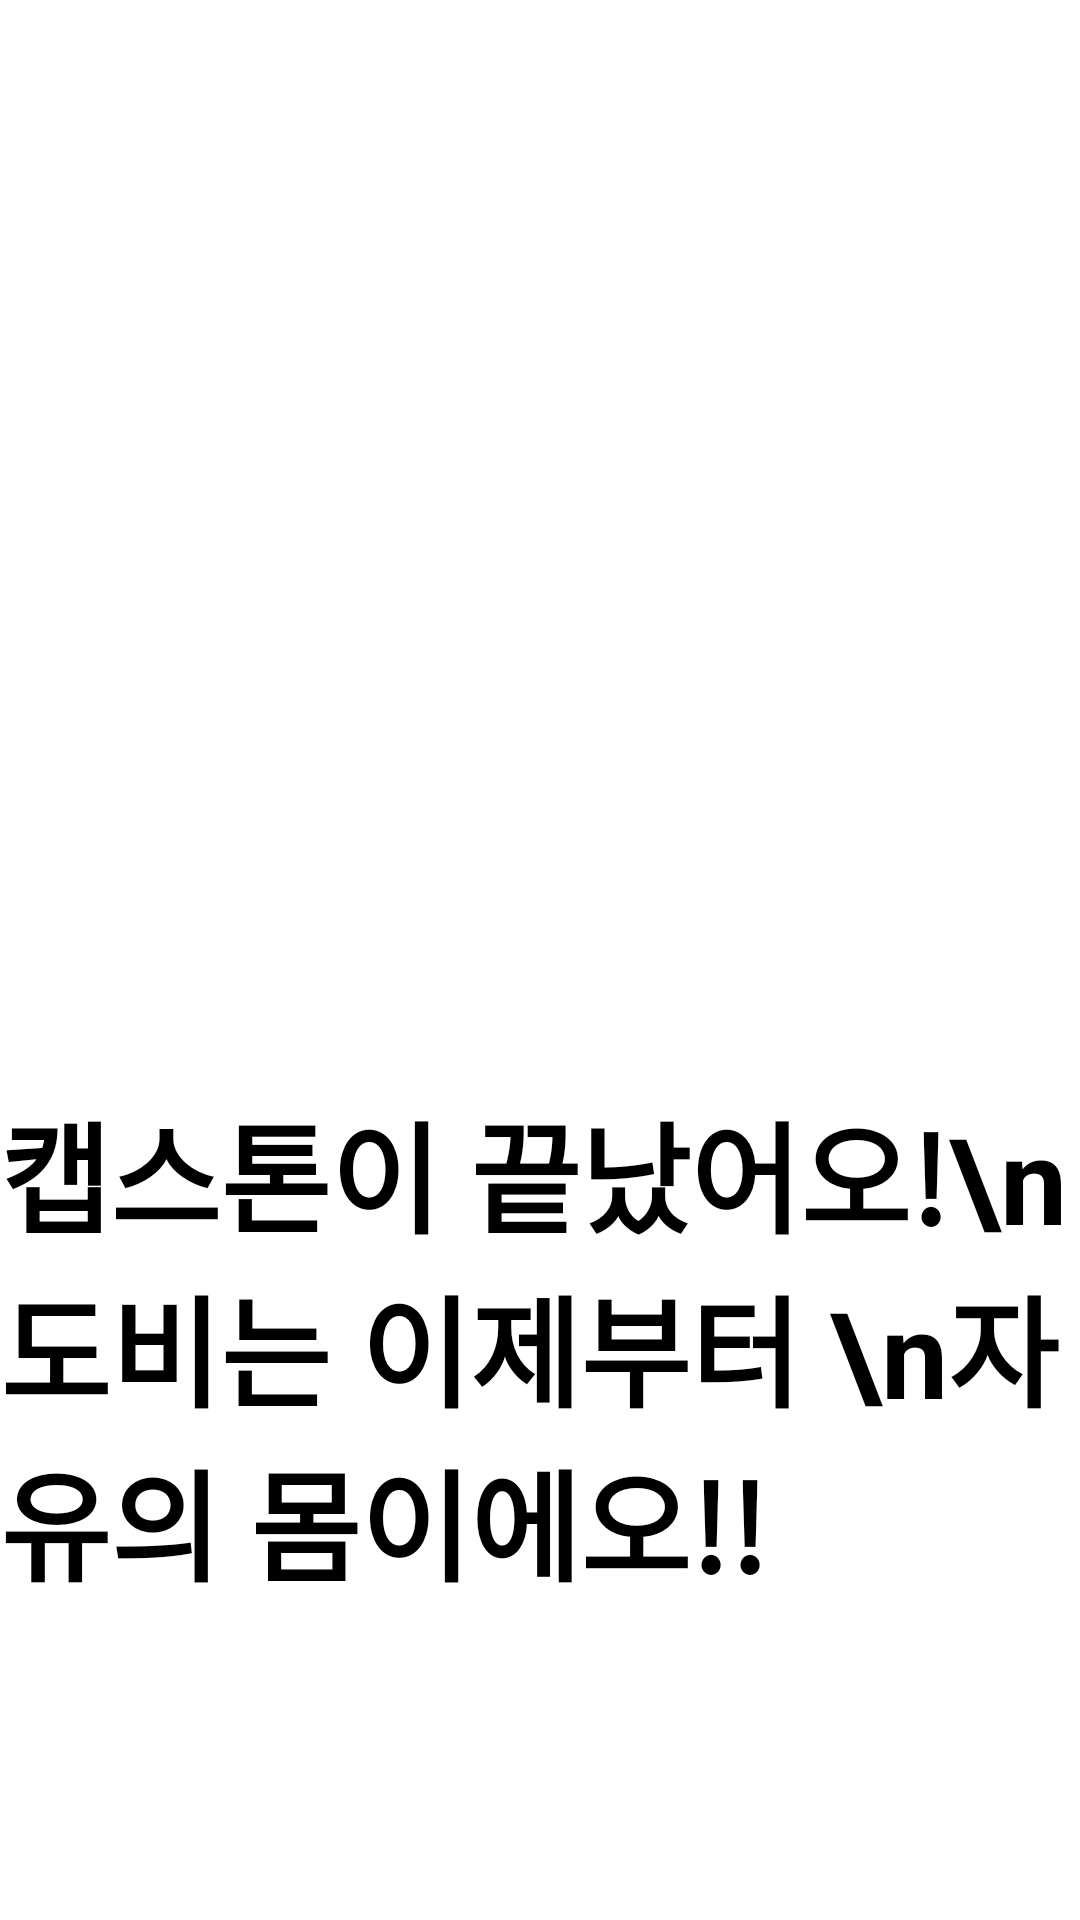

Reconstruct the res/layout file that produces this screen, plus the resources it refers to.
<!-- AndroidManifest.xml: application theme Theme.AppCompat.NoActionBar -->
<!-- res/layout/activity_easter_egg.xml -->
<?xml version="1.0" encoding="utf-8"?>
<androidx.constraintlayout.widget.ConstraintLayout
    xmlns:android="http://schemas.android.com/apk/res/android"
    xmlns:tools="http://schemas.android.com/tools"
    xmlns:app="http://schemas.android.com/apk/res-auto"
    android:layout_width="match_parent"
    android:layout_height="match_parent"
    android:background="#ffff"
    tools:context=".Easter_Egg">


  <ImageView
      android:id="@+id/imageView2"
      android:layout_width="409dp"
      android:layout_height="290dp"
      app:layout_constraintEnd_toEndOf="parent"
      app:layout_constraintStart_toStartOf="parent"
      app:layout_constraintTop_toTopOf="parent"
      app:srcCompat="@drawable/dobby01" />

  <TextView
      android:id="@+id/textView2"
      android:layout_width="wrap_content"
      android:layout_height="wrap_content"
      android:text="캡스톤이 끝났어오!\n도비는 이제부터 \n자유의 몸이에오!!"
      android:textColor="#000000"
      android:textSize="40dp"
      android:textStyle="bold"
      app:layout_constraintBottom_toBottomOf="parent"
      app:layout_constraintEnd_toEndOf="parent"
      app:layout_constraintHorizontal_bias="0.494"
      app:layout_constraintStart_toStartOf="parent"
      app:layout_constraintTop_toBottomOf="@+id/imageView2"
      app:layout_constraintVertical_bias="0.41" />


</androidx.constraintlayout.widget.ConstraintLayout>
<!-- resources referenced by this layout -->
<resources>

</resources>
